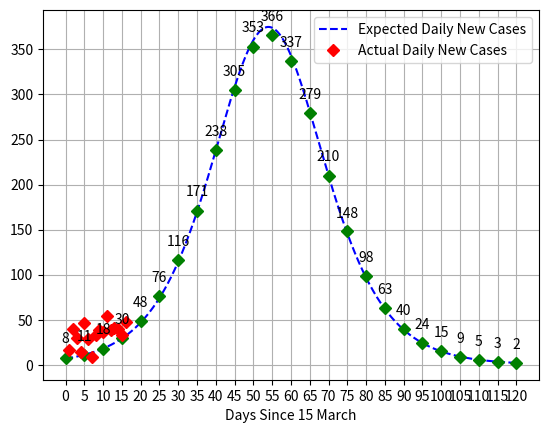

The script that saved this image:
import numpy as n
import matplotlib.pyplot as p

# Days
x1 = n.arange(0, 120.01, .01)
x2 = n.arange(0, 125, 5)

# Fitting to a logistic curve
z1 = 15000/(1+n.exp(-0.1*x1+0.09*60))
z2 = n.gradient(z1, x1)
z3 = 15000/(1+n.exp(-0.1*x2+0.09*60))
z4 = n.gradient(z3, x2)

z5 = []
for i in range(len(z4)):
    z5.append(int(z4[i]))
z6 = n.array(z5)

actual = n.array([16, 40, 30, 14, 46, 29, 9, 33, 39, 36, 54, 39, 41, 40, 33, 47])
day = n.arange(1, len(actual)+1, 1)

# Plotting
p.plot(x1, z2, "--b", label = "Expected Daily New Cases")
p.plot(x2, z6, "Dg")
p.plot(day, actual, "Dr", label = "Actual Daily New Cases")

# Writing the number of cases on the plot
for i, text in enumerate(z6):
    p.annotate(text, (x2[i], z4[i]), textcoords = "offset points", xytext = (0, 10), ha = "center")

p.legend()
p.grid("on")
p.xlabel("Days Since 15 March")
p.xticks(range(0, 125, 5))

p.show()
